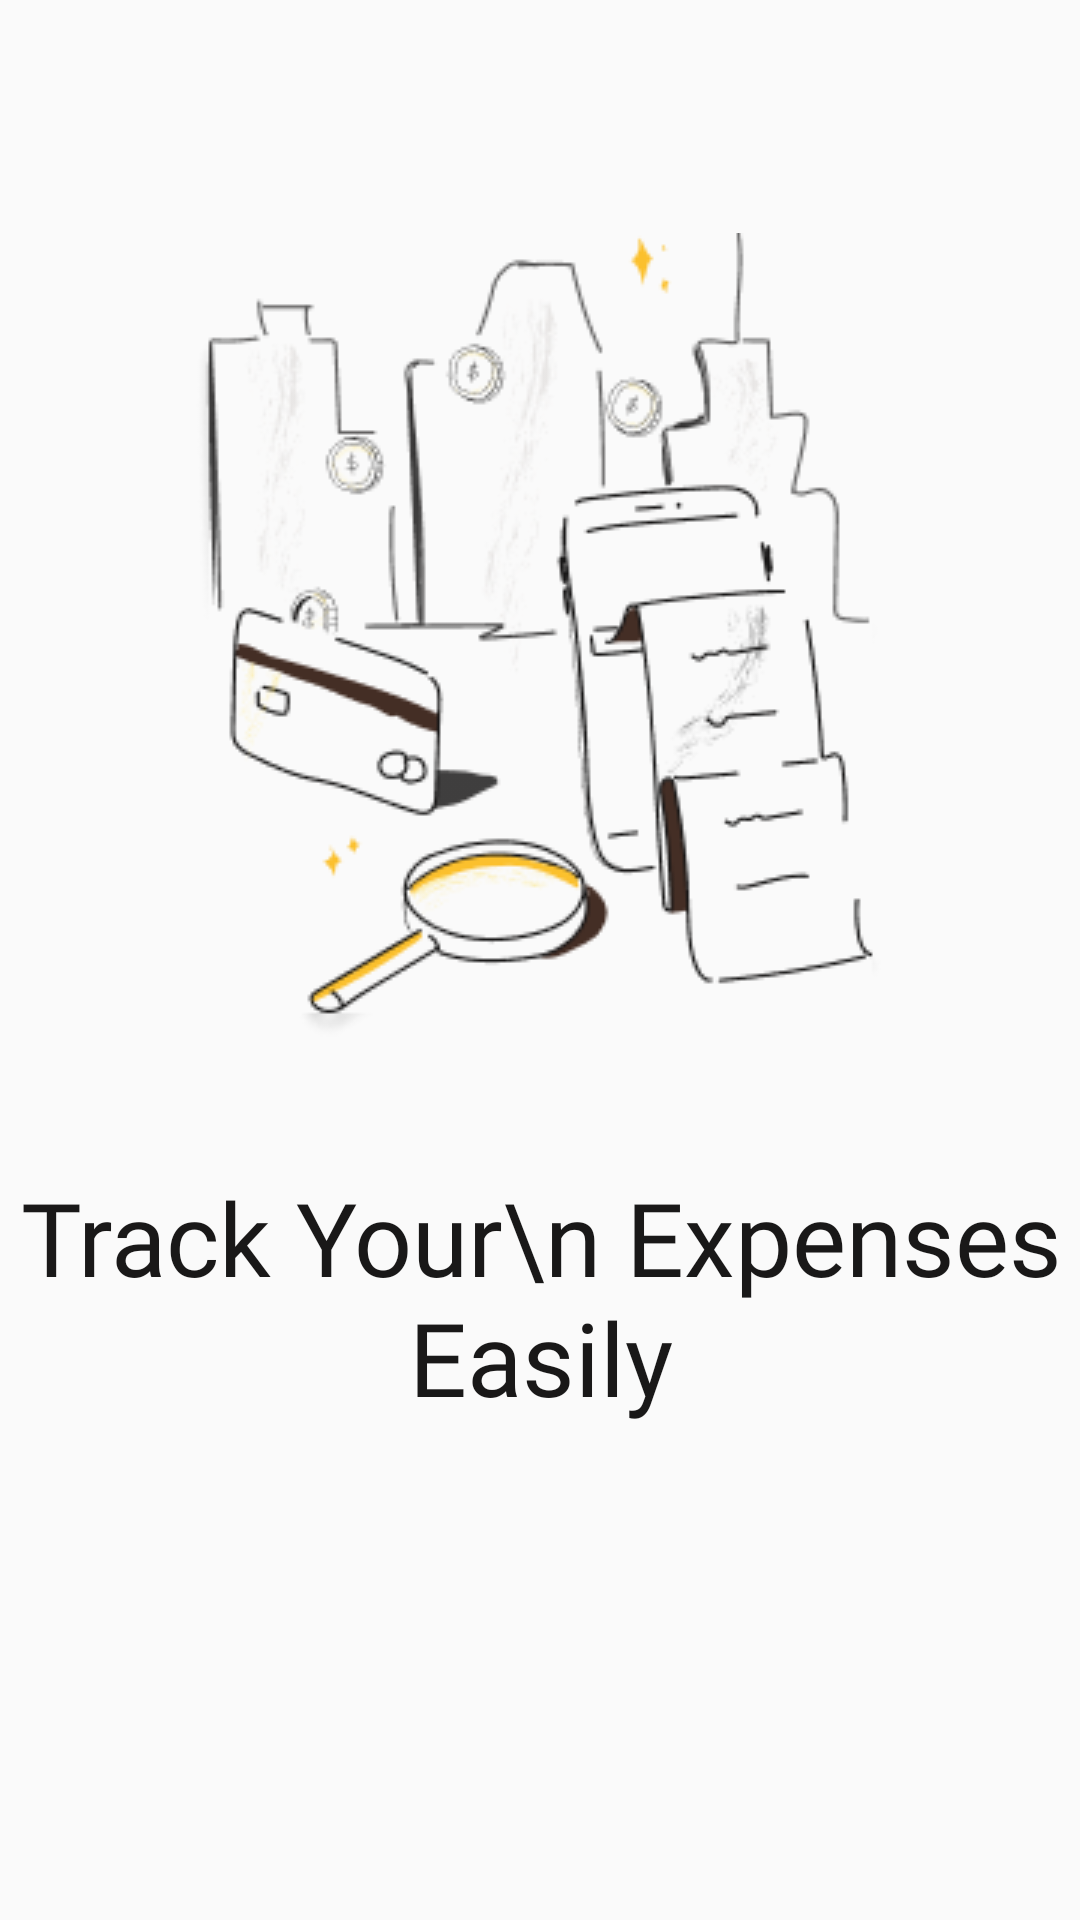

The Android layout XML behind this screen, and the referenced resources:
<!-- AndroidManifest.xml: application theme Theme.FintechAdvise -->
<!-- res/layout/fragment_onboarding_screen2.xml -->
<?xml version="1.0" encoding="utf-8"?>
<androidx.constraintlayout.widget.ConstraintLayout xmlns:android="http://schemas.android.com/apk/res/android"
    xmlns:app="http://schemas.android.com/apk/res-auto"
    xmlns:tools="http://schemas.android.com/tools"
    android:layout_width="match_parent"
    android:layout_height="match_parent"
    tools:context=".Fragments.OnboardingScreen2Fragment">


    <ImageView
        android:id="@+id/imageView"
        android:layout_width="wrap_content"
        android:layout_height="wrap_content"
        android:scaleType="centerCrop"
        android:src="@drawable/sendmoney"
        app:layout_constraintBottom_toBottomOf="parent"
        app:layout_constraintEnd_toEndOf="parent"
        app:layout_constraintStart_toStartOf="parent"
        app:layout_constraintTop_toTopOf="parent"
        app:layout_constraintVertical_bias="0.209" />

    <TextView
        android:id="@+id/textView"
        android:layout_width="wrap_content"
        android:layout_height="wrap_content"
        android:layout_centerInParent="true"
        android:layout_marginTop="44dp"
        android:fontFamily="@font/poppins_semi_bold"
        android:gravity="center"
        android:text="Track Your\n Expenses Easily"
        android:textColor="#191818"
        android:textSize="34sp"
        app:layout_constraintEnd_toEndOf="@+id/imageView"
        app:layout_constraintStart_toStartOf="@+id/imageView"
        app:layout_constraintTop_toBottomOf="@+id/imageView" />


</androidx.constraintlayout.widget.ConstraintLayout>
<!-- resources referenced by this layout -->
<resources>
  <!-- drawable sendmoney: png bitmap (drawable, 31202 bytes) -->
  <style name="Theme.FintechAdvise" parent="Base.Theme.FintechAdvise" />
  <style name="Base.Theme.FintechAdvise" parent="Theme.AppCompat.Light.NoActionBar">
          
          
      </style>
</resources>
